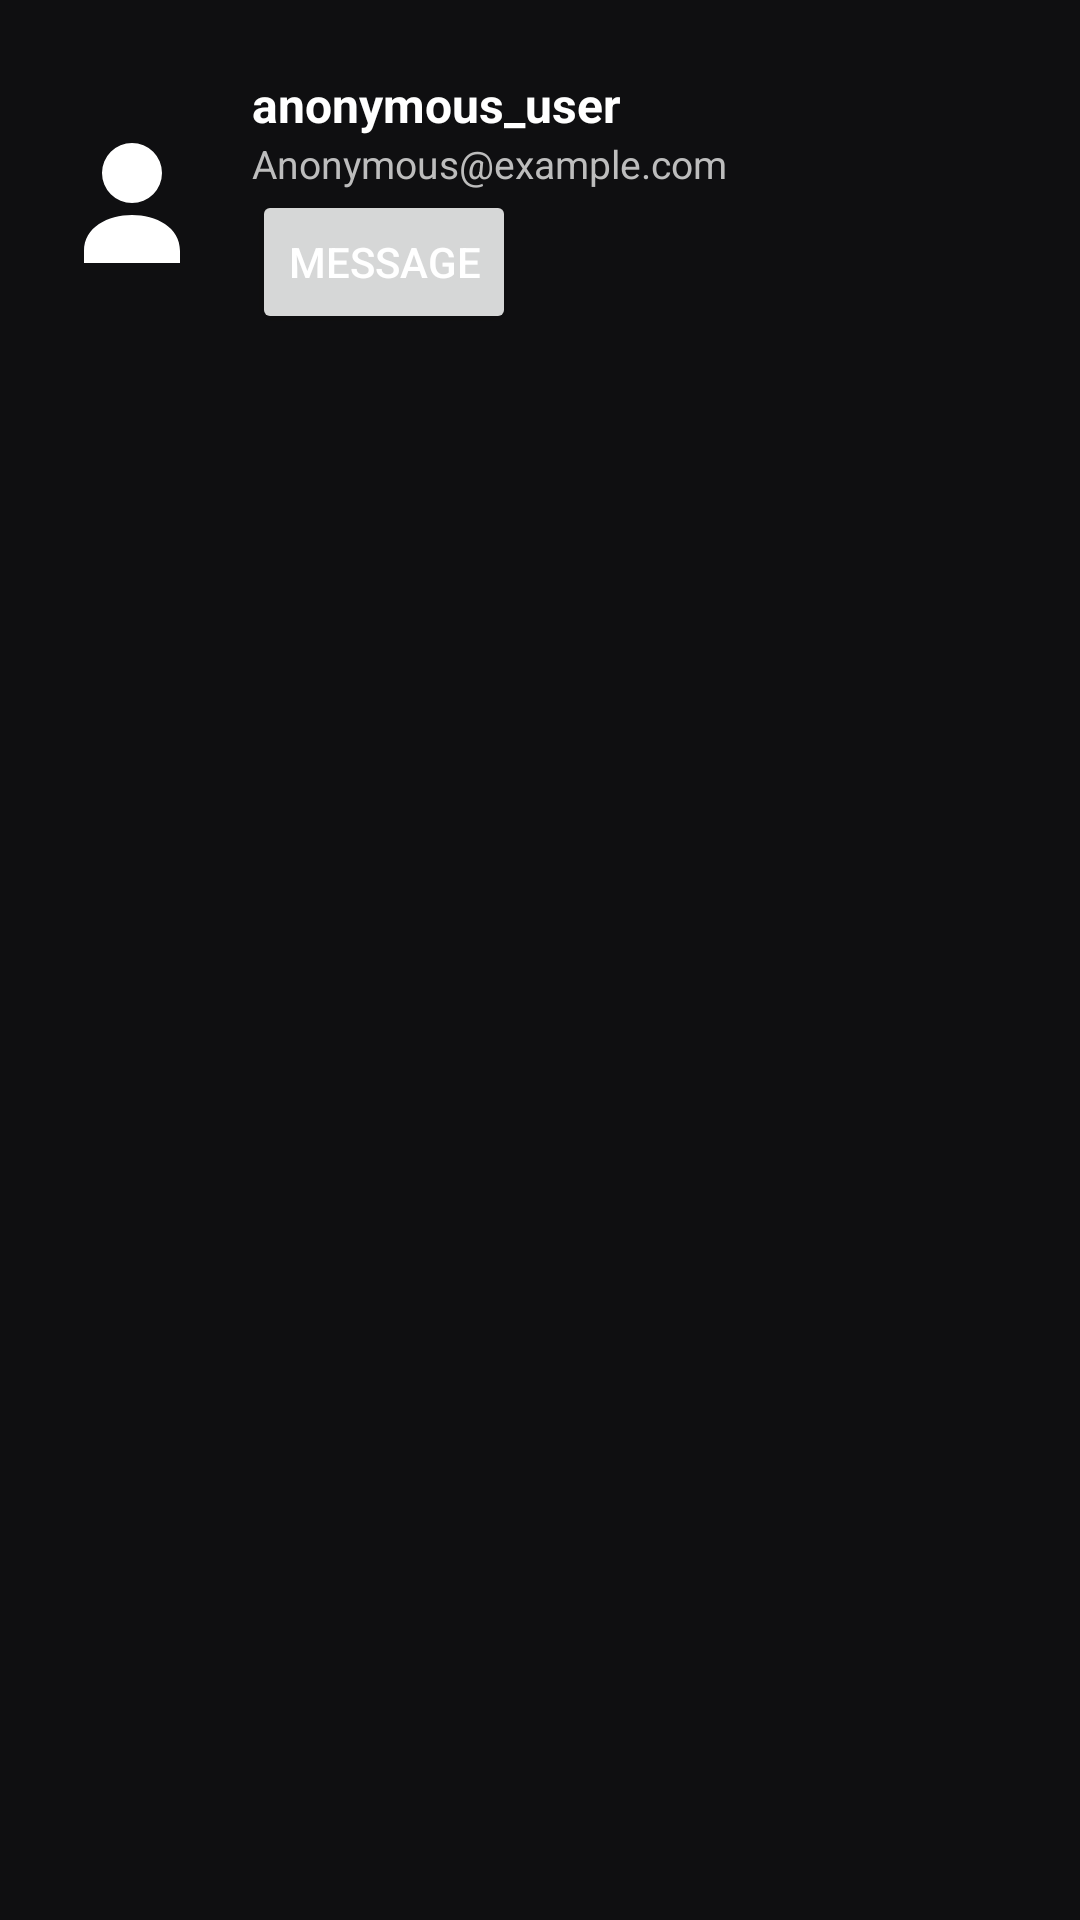

The Android layout XML behind this screen, and the referenced resources:
<!-- AndroidManifest.xml: application theme Theme.ComicReader -->
<!-- res/layout/activity_mini_profile.xml -->
<?xml version="1.0" encoding="utf-8"?>
<androidx.constraintlayout.widget.ConstraintLayout xmlns:android="http://schemas.android.com/apk/res/android"
    xmlns:app="http://schemas.android.com/apk/res-auto"
    xmlns:tools="http://schemas.android.com/tools"
    android:id="@+id/chat_root"
    android:layout_width="match_parent"
    android:layout_height="match_parent"
    android:background="@color/bg_dark">


    <LinearLayout
        android:id="@+id/linearLayout"
        android:layout_width="match_parent"
        android:layout_height="wrap_content"
        android:orientation="vertical"
        app:layout_constraintTop_toTopOf="parent"
        app:layout_constraintStart_toStartOf="parent"
        app:layout_constraintEnd_toEndOf="parent">

    

    <LinearLayout
        android:layout_width="match_parent"
        android:layout_height="wrap_content"
        android:gravity="center_vertical"
        android:orientation="horizontal"
        android:paddingTop="24dp"
        android:paddingBottom="16dp"
        android:paddingStart="16dp"
        android:paddingEnd="16dp">

        <ImageView
            android:id="@+id/img_avatar"
            android:layout_width="56dp"
            android:layout_height="56dp"
            android:background="@drawable/circle_background"
            android:padding="4dp"
            android:src="@drawable/ic_account"
            android:contentDescription="@string/user_avatar" />

        <LinearLayout
            android:layout_width="0dp"
            android:layout_height="wrap_content"
            android:layout_marginStart="12dp"
            android:layout_weight="1"
            android:orientation="vertical">

            <TextView
                android:id="@+id/tv_user_name"
                android:layout_width="wrap_content"
                android:layout_height="wrap_content"
                android:text="anonymous_user"
                android:textColor="@color/white"
                android:textSize="16sp"
                android:textStyle="bold" />

            <TextView
                android:id="@+id/tv_user_email"
                android:layout_width="wrap_content"
                android:layout_height="wrap_content"
                android:text="@string/anonymous_email"
                android:textColor="@color/text_secondary"
                android:textSize="13sp" />

            <Button
                android:id="@+id/MessageButton"
                android:layout_width="wrap_content"
                android:layout_height="wrap_content"
                android:text="@string/message" />


        </LinearLayout>

    </LinearLayout>
    </LinearLayout>


</androidx.constraintlayout.widget.ConstraintLayout>
<!-- resources referenced by this layout -->
<resources>
  <color name="bg_dark">#0F0F11</color>
  <color name="text_secondary">#BDBDBD</color>
  <color name="white">#FFFFFF</color>
  <!-- drawable ic_account (drawable) -->
  <?xml version="1.0" encoding="utf-8"?>
  <vector xmlns:android="http://schemas.android.com/apk/res/android"
      android:width="24dp" android:height="24dp" android:viewportWidth="24" android:viewportHeight="24">
      <path android:fillColor="#FFFFFF" android:pathData="M12,12a5,5 0 1,0 -5,-5 5,5 0 0,0 5,5zm0,2c-4,0 -8,2 -8,6v2h16v-2c0,-4 -4,-6 -8,-6z"/>
  </vector>
  <string name="anonymous_email">Anonymous@example.com</string>
  <string name="message">Message</string>
  <string name="user_avatar">User avatar</string>
  <style name="Theme.ComicReader" parent="Theme.MaterialComponents.DayNight.NoActionBar">
          <item name="colorPrimary">@color/accent_purple</item>
          <item name="colorPrimaryVariant">@color/accent_purple</item>
          <item name="colorOnPrimary">@color/white</item>
  
          <item name="android:windowBackground">@color/bg_dark</item>
          <item name="android:textColorPrimary">@color/text_primary</item>
          <item name="android:textColorSecondary">@color/text_secondary</item>
  
          
          <item name="bottomNavigationStyle">@style/Widget.BottomNavigation</item>
      </style>
  <color name="accent_purple">#9B59FF</color>
  <color name="text_primary">#FFFFFFFF</color>
  <style name="Widget.BottomNavigation" parent="Widget.MaterialComponents.BottomNavigationView.Colored">
          <item name="android:background">@color/bottom_nav_bg</item>
          
          <item name="itemIconTint">@color/bottom_nav_color_state</item>
          <item name="itemTextColor">@color/bottom_nav_color_state</item>
      </style>
  <color name="bottom_nav_bg">#141416</color>
</resources>
